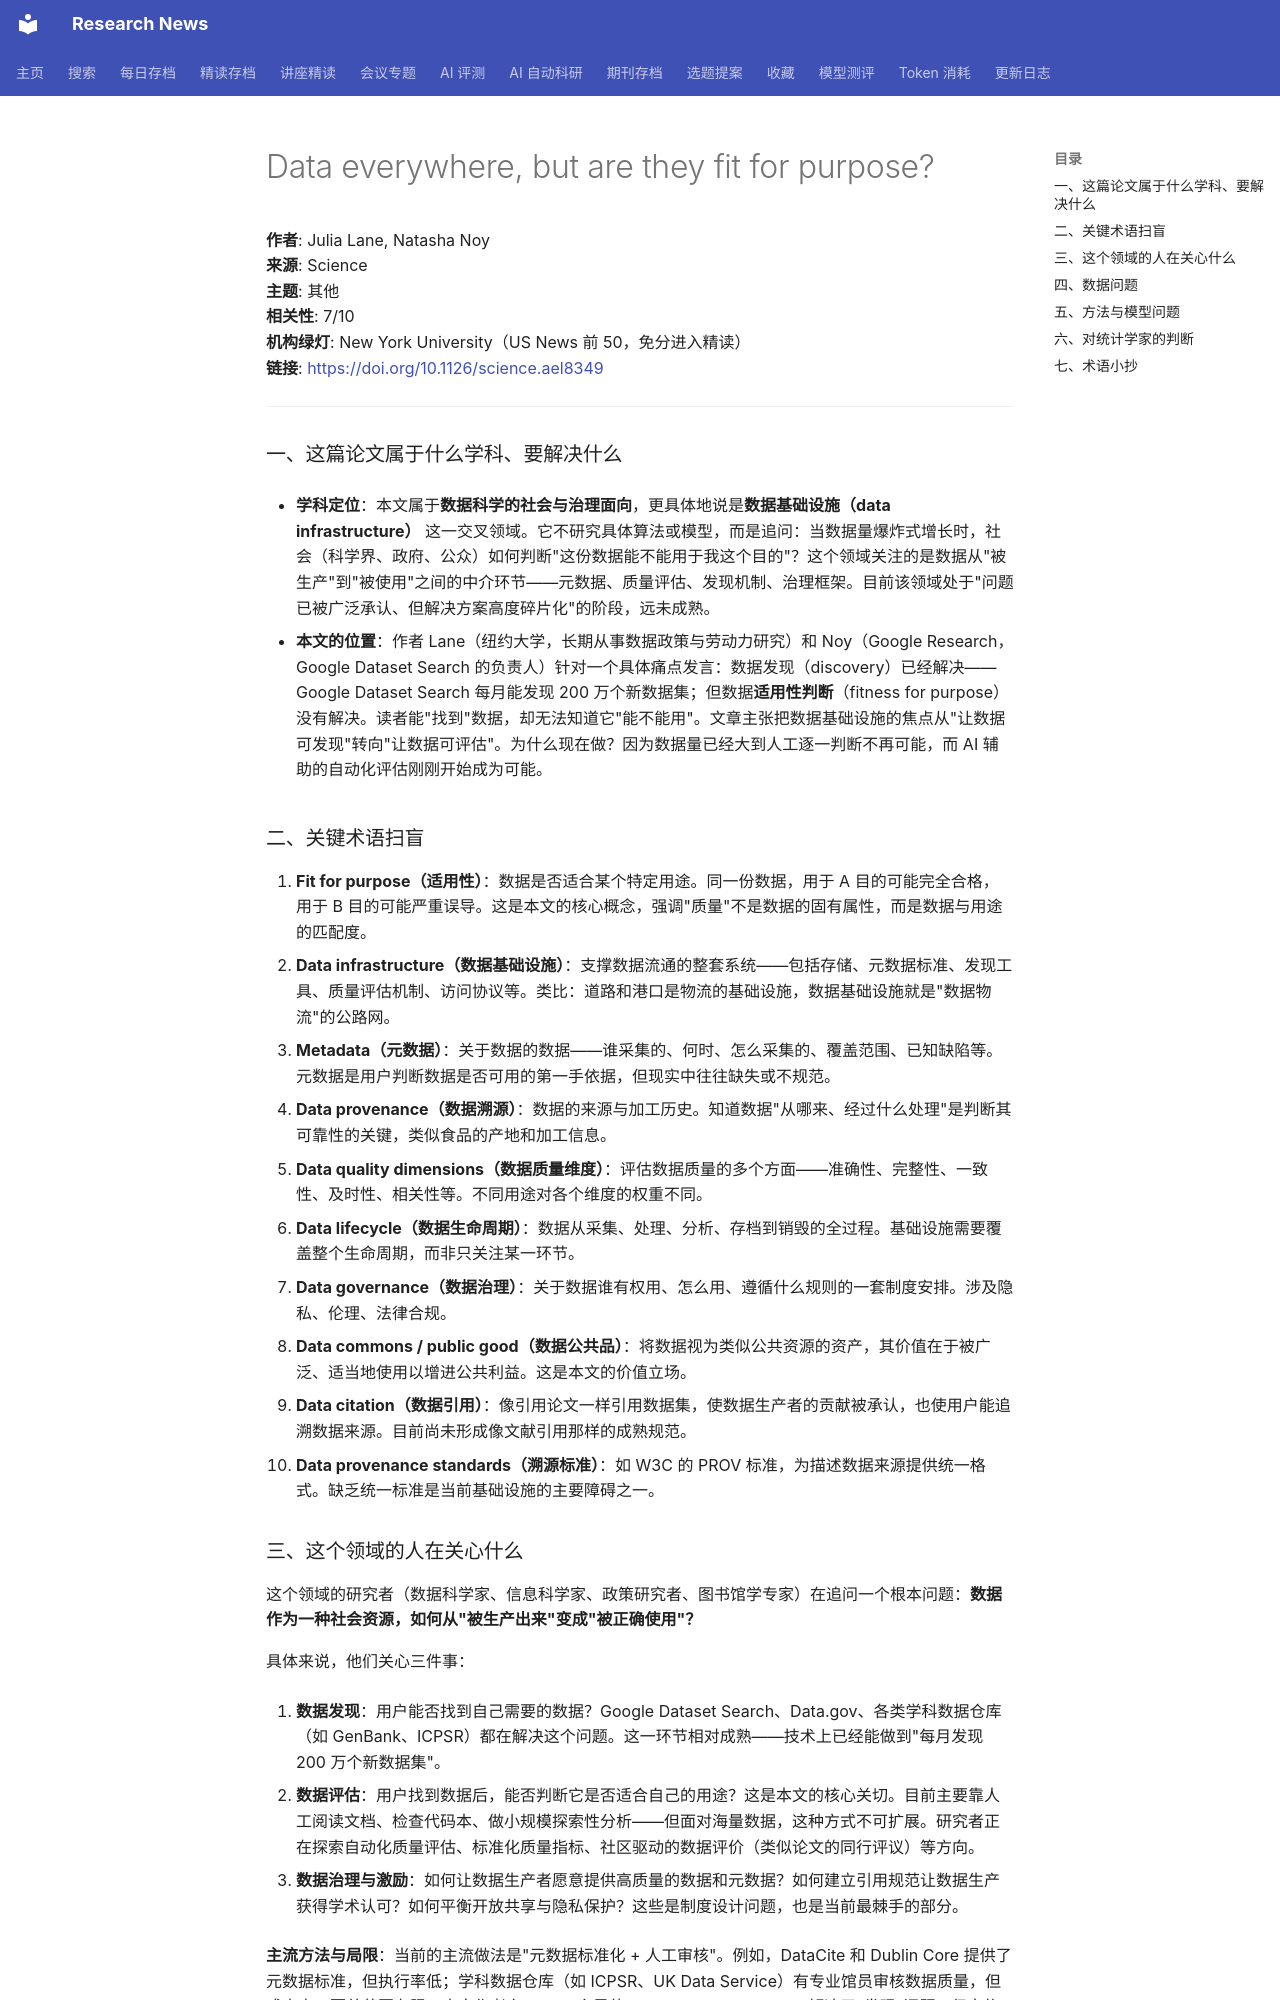

repository: cxy0714/research-news · page: deep_reads/2026-10-13-10.1126_science.ael8349/index.html · generator: mkdocs

# Data everywhere, but are they fit for purpose?

**作者**: Julia Lane, Natasha Noy  
**来源**: Science  
**主题**: 其他  
**相关性**: 7/10  
**机构绿灯**: New York University（US News 前 50，免分进入精读）  
**链接**: <https://doi.org/10.1126/science.ael8349>

---

### 一、这篇论文属于什么学科、要解决什么

- **学科定位**：本文属于**数据科学的社会与治理面向**，更具体地说是**数据基础设施（data infrastructure）** 这一交叉领域。它不研究具体算法或模型，而是追问：当数据量爆炸式增长时，社会（科学界、政府、公众）如何判断"这份数据能不能用于我这个目的"？这个领域关注的是数据从"被生产"到"被使用"之间的中介环节——元数据、质量评估、发现机制、治理框架。目前该领域处于"问题已被广泛承认、但解决方案高度碎片化"的阶段，远未成熟。

- **本文的位置**：作者 Lane（纽约大学，长期从事数据政策与劳动力研究）和 Noy（Google Research，Google Dataset Search 的负责人）针对一个具体痛点发言：数据发现（discovery）已经解决——Google Dataset Search 每月能发现 200 万个新数据集；但数据**适用性判断**（fitness for purpose）没有解决。读者能"找到"数据，却无法知道它"能不能用"。文章主张把数据基础设施的焦点从"让数据可发现"转向"让数据可评估"。为什么现在做？因为数据量已经大到人工逐一判断不再可能，而 AI 辅助的自动化评估刚刚开始成为可能。

### 二、关键术语扫盲

1. **Fit for purpose（适用性）**：数据是否适合某个特定用途。同一份数据，用于 A 目的可能完全合格，用于 B 目的可能严重误导。这是本文的核心概念，强调"质量"不是数据的固有属性，而是数据与用途的匹配度。
2. **Data infrastructure（数据基础设施）**：支撑数据流通的整套系统——包括存储、元数据标准、发现工具、质量评估机制、访问协议等。类比：道路和港口是物流的基础设施，数据基础设施就是"数据物流"的公路网。
3. **Metadata（元数据）**：关于数据的数据——谁采集的、何时、怎么采集的、覆盖范围、已知缺陷等。元数据是用户判断数据是否可用的第一手依据，但现实中往往缺失或不规范。
4. **Data provenance（数据溯源）**：数据的来源与加工历史。知道数据"从哪来、经过什么处理"是判断其可靠性的关键，类似食品的产地和加工信息。
5. **Data quality dimensions（数据质量维度）**：评估数据质量的多个方面——准确性、完整性、一致性、及时性、相关性等。不同用途对各个维度的权重不同。
6. **Data lifecycle（数据生命周期）**：数据从采集、处理、分析、存档到销毁的全过程。基础设施需要覆盖整个生命周期，而非只关注某一环节。
7. **Data governance（数据治理）**：关于数据谁有权用、怎么用、遵循什么规则的一套制度安排。涉及隐私、伦理、法律合规。
8. **Data commons / public good（数据公共品）**：将数据视为类似公共资源的资产，其价值在于被广泛、适当地使用以增进公共利益。这是本文的价值立场。
9. **Data citation（数据引用）**：像引用论文一样引用数据集，使数据生产者的贡献被承认，也使用户能追溯数据来源。目前尚未形成像文献引用那样的成熟规范。
10. **Data provenance standards（溯源标准）**：如 W3C 的 PROV 标准，为描述数据来源提供统一格式。缺乏统一标准是当前基础设施的主要障碍之一。
